Run: headless pygame with SDL's dummy video driver; simulated clock (each Clock.tick advances the game by its frame time, no real sleeping); random seed 0; keys injected as events and as key.get_pressed() state; no mouse input.
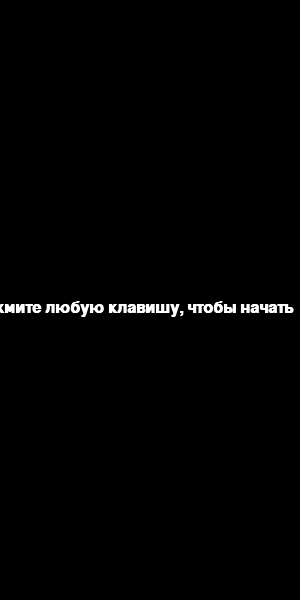
Frame 1 of 4 · flips 1–60 · no input
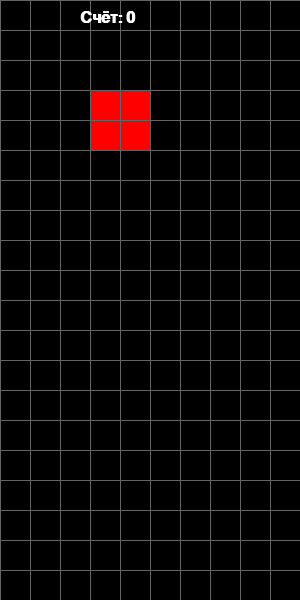
Frame 2 of 4 · flips 61–180 · tapped SPACE, RETURN · held RIGHT (→), D
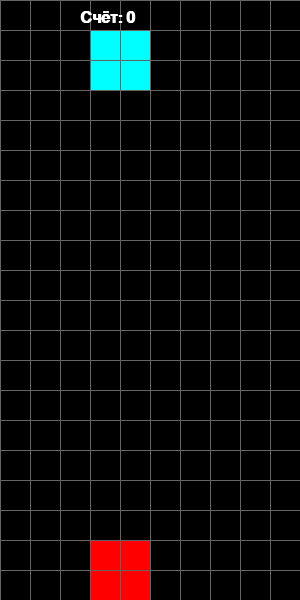
Frame 3 of 4 · flips 181–300 · held DOWN (↓), S
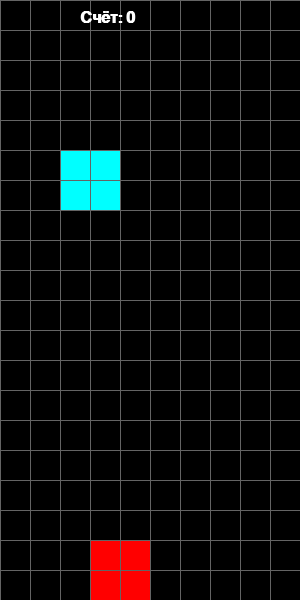
Frame 4 of 4 · flips 301–420 · held LEFT (←), A, UP (↑), W

The pygame program that drew these frames:

# Полный код игры Тетрис
import pygame
import random

pygame.init()

# Настройки окна
WIDTH, HEIGHT = 300, 600
BLOCK_SIZE = 30
COLUMNS = WIDTH // BLOCK_SIZE
ROWS = HEIGHT // BLOCK_SIZE

# Цвета
BLACK = (0, 0, 0)
GRAY = (100, 100, 100)
WHITE = (255, 255, 255)

# Создание экрана
screen = pygame.display.set_mode((WIDTH, HEIGHT))
pygame.display.set_caption("Tetris")

# Формы фигур (тетромино)
SHAPES = [
    [[1]],[[1]],[[1]],[[1]],             # I
    [[1, 0, 0], [1, 1, 1]],     # J
    [[0, 0, 1], [1, 1, 1]],     # L
    [[1, 1], [1, 1]],           # O
    [[0, 1, 1], [1, 1, 0]],     # S
    [[0, 1, 0], [1, 1, 1]],     # T
    [[1, 1, 0], [0, 1, 1]]      # Z
]

COLORS = [
    (0, 255, 255),  # Голубой — I
    (0, 0, 255),    # Синий — J
    (255, 165, 0),  # Оранжевый — L
    (255, 255, 0),  # Жёлтый — O
    (0, 255, 0),    # Зелёный — S
    (128, 0, 128),  # Фиолетовый — T
    (255, 0, 0)     # Красный — Z
]

def create_grid(locked_positions={}):
    grid = [[BLACK for _ in range(COLUMNS)] for _ in range(ROWS)]
    for (x, y), color in locked_positions.items():
        if y >= 0:
            grid[y][x] = color
    return grid

def valid_space(shape, offset, grid):
    off_x, off_y = offset
    for y, row in enumerate(shape):
        for x, cell in enumerate(row):
            if cell:
                new_x = off_x + x
                new_y = off_y + y
                if new_x < 0 or new_x >= COLUMNS or new_y >= ROWS:
                    return False
                if grid[new_y][new_x] != BLACK:
                    return False
    return True

def rotate(shape):
    return [list(row)[::-1] for row in zip(*shape)]

class Piece:
    def __init__(self, x, y, shape, color):
        self.x = x
        self.y = y
        self.shape = shape
        self.color = color
        self.rotation = 0

    def image(self):
        rotated = self.shape
        for _ in range(self.rotation % 4):
            rotated = rotate(rotated)
        return rotated

def draw_text_middle(surface, text, size, color, x, y):
    font = pygame.font.SysFont("comicsans", size, bold=True)
    label = font.render(text, True, color)
    surface.blit(label, (x, y))

def draw_grid(surface, grid):
    for y in range(ROWS):
        for x in range(COLUMNS):
            pygame.draw.rect(surface, grid[y][x],
                             (x * BLOCK_SIZE, y * BLOCK_SIZE, BLOCK_SIZE, BLOCK_SIZE))

    for x in range(COLUMNS):
        pygame.draw.line(surface, GRAY, (x * BLOCK_SIZE, 0), (x * BLOCK_SIZE, HEIGHT))
    for y in range(ROWS):
        pygame.draw.line(surface, GRAY, (0, y * BLOCK_SIZE), (WIDTH, y * BLOCK_SIZE))

def clear_rows(grid, locked):
    cleared = 0
    for y in range(ROWS - 1, -1, -1):
        if BLACK not in grid[y]:
            cleared += 1
            for x in range(COLUMNS):
                if (x, y) in locked:
                    del locked[(x, y)]

    if cleared > 0:
        for key in sorted(list(locked), key=lambda pos: pos[1])[::-1]:
            x, y = key
            if y < ROWS:
                new_key = (x, y + cleared)
                locked[new_key] = locked.pop(key)
    return cleared

def main():
    clock = pygame.time.Clock()
    fall_time = 0
    fall_speed = 0.5
    grid = create_grid()
    locked_positions = {}
    current_piece = Piece(3, 0, random.choice(SHAPES), random.choice(COLORS))
    running = True
    score = 0
    paused = False
    accelerating = False  # Для ускоренного падения

    while running:
        grid = create_grid(locked_positions)
        fall_time += clock.get_rawtime()
        clock.tick()

        if not paused:
            speed = fall_speed / 5 if accelerating else fall_speed
            if fall_time / 1000 > speed:
                fall_time = 0
                current_piece.y += 1
                if not valid_space(current_piece.image(), (current_piece.x, current_piece.y), grid):
                    current_piece.y -= 1
                    for y, row in enumerate(current_piece.image()):
                        for x, cell in enumerate(row):
                            if cell:
                                locked_positions[(current_piece.x + x, current_piece.y + y)] = current_piece.color
                    cleared = clear_rows(grid, locked_positions)
                    score += cleared * 100
                    current_piece = Piece(3, 0, random.choice(SHAPES), random.choice(COLORS))
                    if not valid_space(current_piece.image(), (current_piece.x, current_piece.y), grid):
                        print("Игра окончена!")
                        draw_text_middle(screen, "Игра окончена!", 40, WHITE, WIDTH // 2 - 100, HEIGHT // 2)
                        pygame.display.update()
                        pygame.time.delay(2000)
                        running = False

        # Обработка событий
        for event in pygame.event.get():
            if event.type == pygame.QUIT:
                pygame.quit()
                return  # Выход из игры при закрытии окна

            elif event.type == pygame.KEYDOWN:
                if event.key == pygame.K_p:
                    paused = not paused
                elif event.key == pygame.K_DOWN:
                    accelerating = True

            elif event.type == pygame.KEYUP:
                if event.key == pygame.K_DOWN:
                    accelerating = False

            if not paused and event.type == pygame.KEYDOWN:
                if event.key == pygame.K_LEFT:
                    current_piece.x -= 1
                    if not valid_space(current_piece.image(), (current_piece.x, current_piece.y), grid):
                        current_piece.x += 1
                elif event.key == pygame.K_RIGHT:
                    current_piece.x += 1
                    if not valid_space(current_piece.image(), (current_piece.x, current_piece.y), grid):
                        current_piece.x -= 1
                elif event.key == pygame.K_UP:
                    current_piece.rotation += 1
                    if not valid_space(current_piece.image(), (current_piece.x, current_piece.y), grid):
                        current_piece.rotation -= 1

        # Рисуем текущую фигуру
        for y, row in enumerate(current_piece.image()):
            for x, cell in enumerate(row):
                if cell and current_piece.y + y >= 0:
                    grid[current_piece.y + y][x + current_piece.x] = current_piece.color

        # Отрисовка
        draw_grid(screen, grid)
        draw_text_middle(screen, f"Счёт: {score}", 24, WHITE, WIDTH // 2 - 70, 10)

        if paused:
            draw_text_middle(screen, "ПАУЗА", 40, WHITE, WIDTH // 2 - 60, HEIGHT // 2)
            pygame.display.update()
            continue

        pygame.display.update()

def main_menu():
    run = True
    while run:
        screen.fill(BLACK)
        draw_text_middle(screen, "Нажмите любую клавишу, чтобы начать", 24, WHITE, WIDTH // 2 - 180, HEIGHT // 2)
        pygame.display.update()

        for event in pygame.event.get():
            if event.type == pygame.QUIT:
                pygame.quit()
                return
            if event.type == pygame.KEYDOWN:
                main()
                run = False  # Останавливаем меню после запуска игры

    pygame.quit()

if __name__ == "__main__":
    main_menu()

# C:\Users\VA_Biryukov\AppData\Local\Programs\Python\Python310\python.exe D:\Documents\GitHub\VladAndr-repository\test3.py
# pygame 2.6.1 (SDL 2.28.4, Python 3.10.1)
# Hello from the pygame community. https://www.pygame.org/contribute.html
# Игра окончена!
# Process finished with exit code 0
